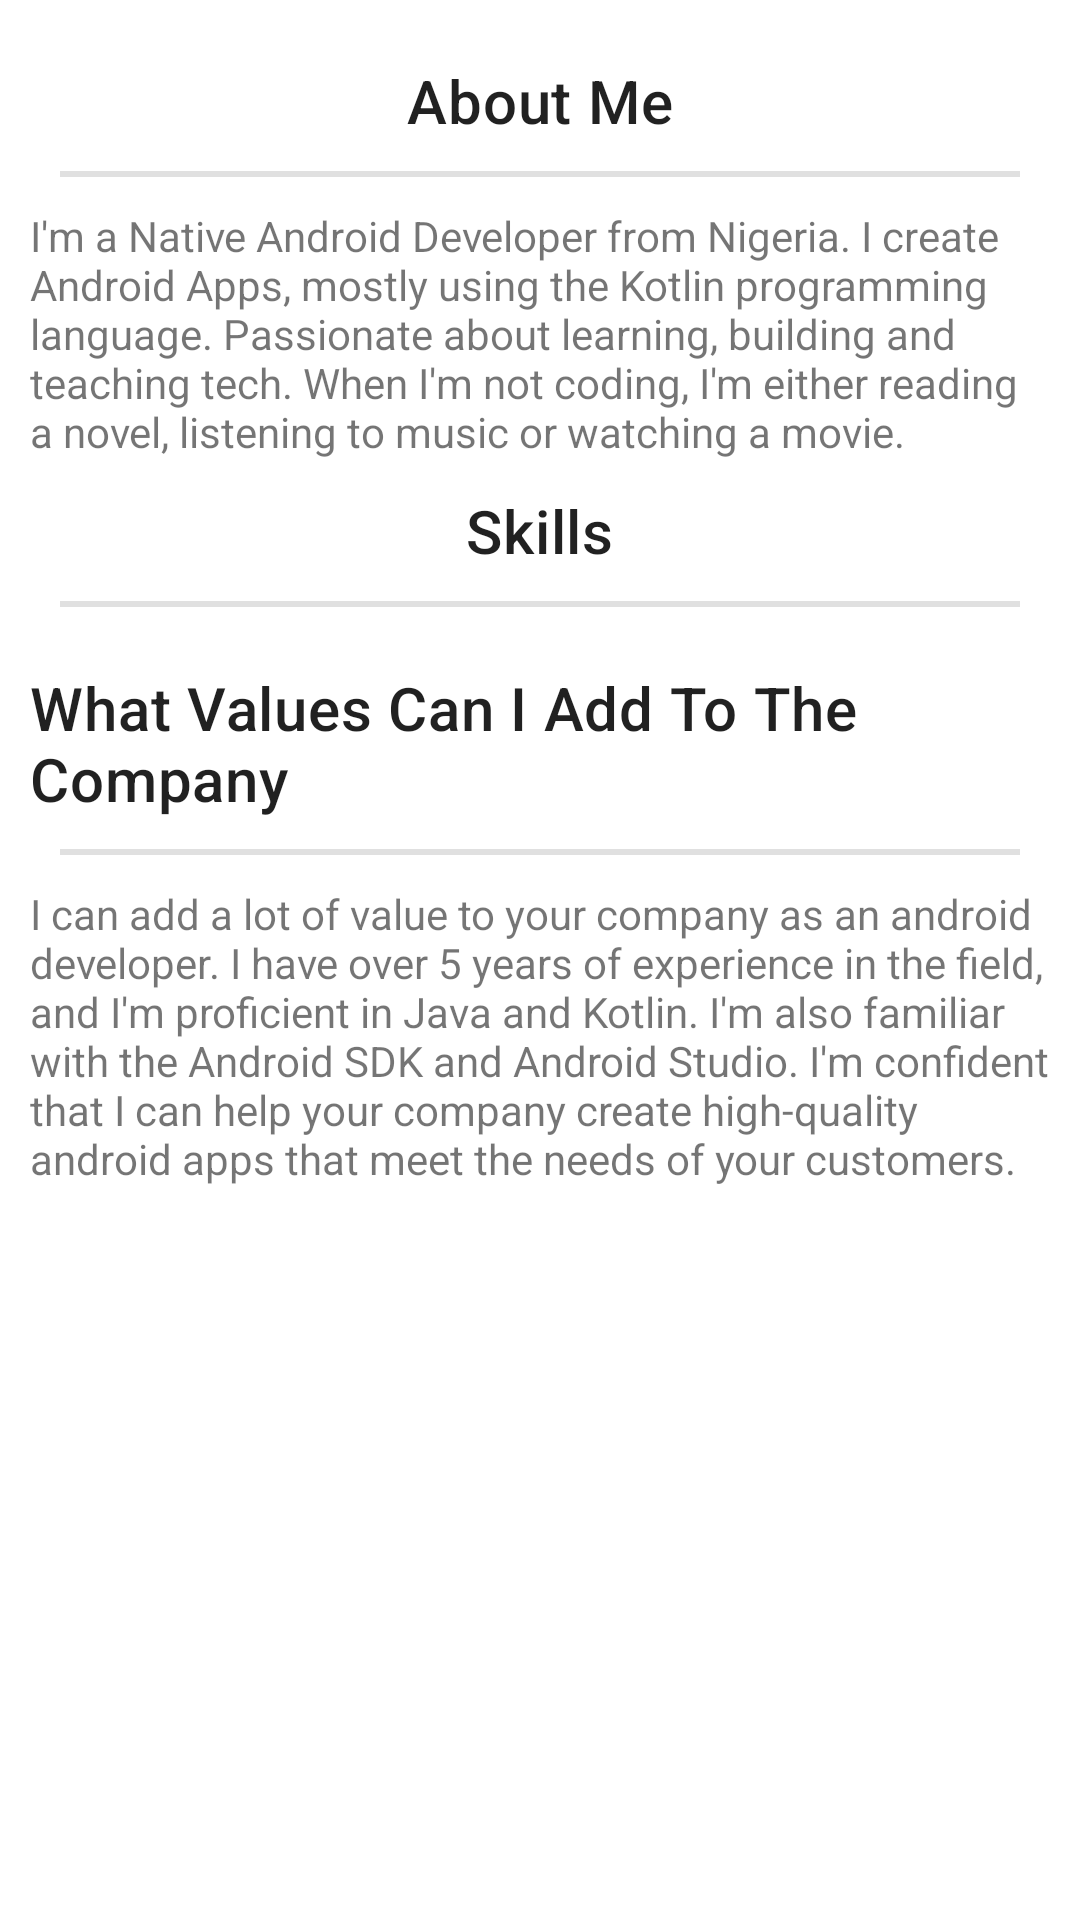

Android layout source for this screen:
<!-- AndroidManifest.xml: application theme Theme.ResumeArthur -->
<!-- res/layout/fragment_skills.xml -->
<?xml version="1.0" encoding="utf-8"?>
<LinearLayout xmlns:android="http://schemas.android.com/apk/res/android"
    xmlns:tools="http://schemas.android.com/tools"
    android:layout_width="match_parent"
    android:padding="@dimen/dp_10"
    android:orientation="vertical"
    android:layout_height="match_parent"
    tools:context=".SkillsFragment">

    <androidx.appcompat.widget.AppCompatTextView
        android:id="@+id/about_me_heading"
        android:layout_width="wrap_content"
        android:layout_gravity="center_horizontal"
        android:layout_height="wrap_content"
        android:layout_marginTop="@dimen/dp_10"
        android:text="@string/about_me_header"
        android:textAppearance="?attr/textAppearanceHeadline6" />

    <View
        style="@style/Divider" />

    <androidx.appcompat.widget.AppCompatTextView
        android:id="@+id/about_me"
        android:layout_marginTop="@dimen/dp_10"
        android:layout_width="match_parent"
        android:layout_height="wrap_content"
        android:text="@string/about_me" />

    <androidx.appcompat.widget.AppCompatTextView
        android:id="@+id/skills_heading"
        android:layout_gravity="center_horizontal"
        android:layout_marginTop="@dimen/dp_10"
        android:layout_width="wrap_content"
        android:text="@string/skills"
        android:textAppearance="?attr/textAppearanceHeadline6"
        android:layout_height="wrap_content" />

    <View
        style="@style/Divider" />

    <androidx.recyclerview.widget.RecyclerView
        android:id="@+id/skills_recyclerview"
        android:layout_marginTop="@dimen/dp_10"
        android:layout_width="match_parent"
        android:layout_height="wrap_content"/>

    <androidx.appcompat.widget.AppCompatTextView
        android:id="@+id/company_added_value_heading"
        android:layout_width="wrap_content"
        android:layout_marginTop="@dimen/dp_10"
        android:layout_gravity="center_horizontal"
        android:textAppearance="?attr/textAppearanceHeadline6"
        android:text="@string/values_header"
        android:layout_height="wrap_content" />

    <View
        style="@style/Divider" />

    <androidx.appcompat.widget.AppCompatTextView
        android:id="@+id/company_added_value"
        android:layout_width="match_parent"
        android:layout_marginTop="@dimen/dp_10"
        android:text="@string/values_text"
        android:layout_height="wrap_content" />
</LinearLayout>
<!-- resources referenced by this layout -->
<resources>
  <dimen name="dp_10">10dp</dimen>
  <string name="about_me">I\'m a Native Android Developer from Nigeria. I create Android Apps, mostly using the Kotlin programming language. Passionate about learning, building and teaching tech. When I\'m not coding, I\'m either reading a novel, listening to music or watching a movie.</string>
  <string name="about_me_header">About Me</string>
  <string name="skills">Skills</string>
  <string name="values_header">What Values Can I Add To The Company</string>
  <string name="values_text">I can add a lot of value to your company as an android developer. I have over 5 years of experience in the field, and I\'m proficient in Java and Kotlin. I\'m also familiar with the Android SDK and Android Studio. I\'m confident that I can help your company create high-quality android apps that meet the needs of your customers.</string>
  <style name="Divider">
          <item name="android:layout_width">match_parent</item>
          <item name="android:layout_height">2dp</item>
          <item name="android:layout_marginTop">@dimen/dp_10</item>
          <item name="android:layout_marginLeft">@dimen/dp_10</item>
          <item name="android:layout_marginRight">@dimen/dp_10</item>
          <item name="android:background">?android:attr/listDivider</item>
      </style>
  <style name="Theme.ResumeArthur" parent="Theme.MaterialComponents.DayNight.NoActionBar">
          
          <item name="colorPrimary">@color/colorPrimary</item>
          <item name="colorPrimaryVariant">@color/colorPrimaryDark</item>
          <item name="colorOnPrimary">@color/white</item>
          
          <item name="colorSecondary">@color/teal_200</item>
          <item name="colorSecondaryVariant">@color/teal_700</item>
          <item name="colorOnSecondary">@color/black</item>
          
          <item name="android:statusBarColor">?attr/colorPrimaryVariant</item>
          
      </style>
  <color name="colorPrimary">#6FB6F4</color>
  <color name="colorPrimaryDark">#3E97F0</color>
  <color name="white">#FFFFFFFF</color>
  <color name="teal_200">#FF03DAC5</color>
  <color name="teal_700">#FF018786</color>
  <color name="black">#FF000000</color>
</resources>
